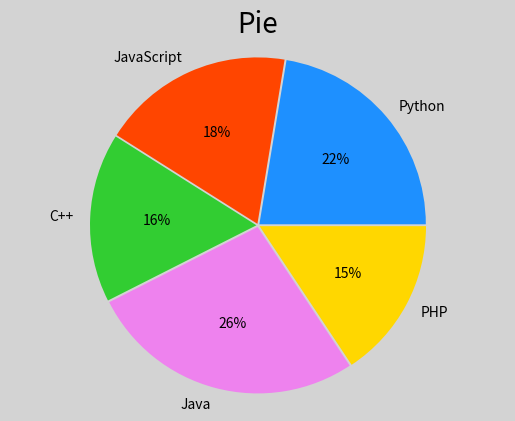

This chart was generated by the following Python code:
#!/usr/bin/env python3
# -*- coding: utf-8 -*-
"""
Created on Fri May  3 13:49:25 2019

@author: yujzhang
"""

#!/usr/bin/env python3
# -*- coding: utf-8 -*-
"""
Created on Fri May  3 12:48:33 2019

@author: yujzhang
"""

import numpy as np
import matplotlib.pyplot as mp

values = [30, 25, 22, 36, 21]
spaces = [0.01, 0.01, 0.01, 0.01, 0.01]
labels = ['Python', 'JavaScript',
          'C++', 'Java','PHP']

colors = ['dodgerblue', 'orangered',
          'limegreen', 'violet', 'gold']

apples = np.array([
        30, 25, 22, 36, 21, 29, 20, 24, 33, 19, 27, 15])

oranges = np.array([
        24, 33, 19, 27, 35, 20, 15, 27, 20, 32, 20, 22])


mp.figure('Pie', facecolor='lightgray')
mp.title('Pie', fontsize=20)
mp.pie(values, spaces, labels, colors, '%d%%')
#等轴比例
mp.axis('equal')

mp.show()